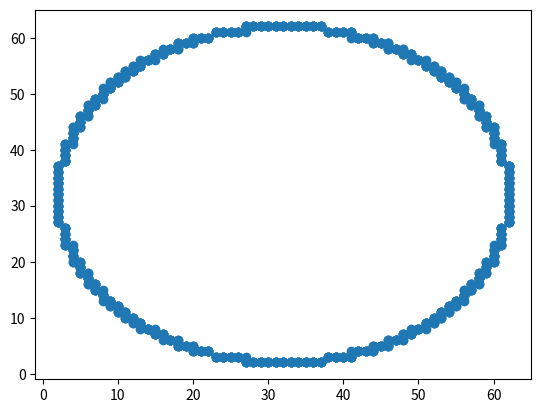

This figure's Python source:
import numpy as np
import matplotlib.pyplot as plt
import matplotlib.animation as animation
from matplotlib.animation import FuncAnimation

max_t = 1000
k = 2
dx = 1
delta_t = (dx**2)/(4 * k)
gamma = (k * delta_t) / (dx**2)


# 
ang = np.linspace(0,2*np.pi, 1000)
r = 30
x = np.around(r*np.cos(ang))+r+2
y = np.around(r*np.sin(ang))+r+2
plt.scatter(x,y)
plt.show()

txy = lambda x,y: np.sqrt(x**2 + y**2)

L = 2*r+3
u = np.empty((max_t, L, L))

# 
u.fill(-10)
rs = np.linspace(0,r,100)
for j in rs:
    x = (j*np.cos(ang))+r
    y = (j*np.sin(ang))+r
    for i in range(len(x)):
        if j == r:
            u[:,int(x[i]), int(y[i])] = txy(x[i],y[i])
        else:
            u[:,int(x[i]), int(y[i])] = -5


# Set the boundary conditions


def calculate(u):
    for k in range(0, max_t-1, 1):
        for i in range(0, L, dx):
            for j in range(0, L, dx):
                if u[k+1, i, j] == -5:
                    u[k + 1, i, j] = gamma *(u[k][i+1][j] + u[k][i-1][j] + u[k][i][j+1] + u[k][i][j-1] - 4*u[k][i][j]) + u[k][i][j]

    return u

def plotheatmap(u_k, k):
    # Clear the current plot figure
    plt.clf()

    plt.title(f"Temperature at t = {k*delta_t:.3f} unit time")
    plt.xlabel("x")
    plt.ylabel("y")

    # This is to plot u_k (u at time-step k)
    plt.pcolormesh(u_k, cmap=plt.cm.jet, vmin=-10, vmax=100)
    plt.colorbar()
    plt.show()

    return plt

# Do the calculation here
u = calculate(u)

def animate(k):
    plotheatmap(u[k], k)

anim = animation.FuncAnimation(plt.figure(), animate, interval=1, frames=max_t, repeat=False)
plt.show()